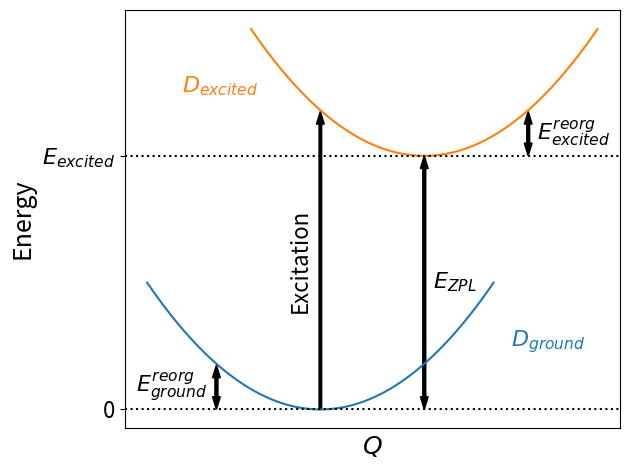

Write Python code to recreate this figure.
import matplotlib.pyplot as plt
import numpy as np

def f(x):
    return x**2

x1 = np.linspace(-1, 1, 100)
x2 = np.linspace(-0.8, 1.2, 100)

# ppi = 100
# figw = 600
# figh = 600
# 
# fig = plt.figure(figsize=(figw/ppi, figh/ppi), dpi=ppi)
font_ticks = 16
font_labels = 18
delta = 0.05

arrow_params = {'shape': 'full', 'color': 'black', 'width': 0.015, 'length_includes_head': True, 'head_length': 0.1}
# plt.arrow(0.6, 2, 0, -2, shape='full', color='black', width=0.02, length_includes_head=True, head_length=0.2)
plt.arrow(0.6, 2 - delta, 0, -2 + delta, **arrow_params)
plt.arrow(0.6, 0 + delta, 0, 2 - delta, **arrow_params)
plt.arrow(0, 0, 0, 2.35, **arrow_params)
plt.arrow(1.2, 2 + delta, 0, 0.35 - delta, **arrow_params)
plt.arrow(1.2, 2.35 - delta, 0, -0.35 + delta, **arrow_params)
plt.arrow(-0.6, 0 + delta, 0, 0.35 - delta, **arrow_params)
plt.arrow(-0.6, 0.35 - delta, 0, -0.35 + delta, **arrow_params)
plt.text(-0.8, 2.5, '$D_{excited}$', fontsize=font_ticks, color='C1')
plt.text(1.1, 0.5, '$D_{ground}$', fontsize=font_ticks, color='C0')
plt.text(1.2 + delta, 2.1725, '$E_{excited}^{reorg}$', fontsize=font_ticks, verticalalignment='center', horizontalalignment='left')
plt.text(0.6 + delta, 1.0, '$E_{ZPL}$', fontsize=font_ticks, verticalalignment='center', horizontalalignment='left')
plt.text(0.0 - delta, 1.1725, 'Excitation', fontsize=font_ticks, verticalalignment='center', horizontalalignment='right', rotation=90)
plt.text(-0.6 - delta, 0.1725, '$E_{ground}^{reorg}$', fontsize=font_ticks, verticalalignment='center', horizontalalignment='right')

plt.plot(x1, f(x1))
plt.plot(x1 + 0.6, f(x1)+2)
plt.xticks([], [])
plt.yticks([0, 2], [0, "$E_{excited}$"], fontsize=font_ticks)
# plt.yticks([],[])
plt.xlabel('$Q$', fontsize=font_labels)
# plt.ylabel("$E - E_{ground}$", fontsize=font_labels)
plt.ylabel("Energy", fontsize=font_labels)
plt.axhline(0, linestyle='dotted', color='black')
plt.axhline(2, linestyle='dotted', color='black')
plt.tight_layout()
plt.savefig('cc_exc.png', dpi=150)
